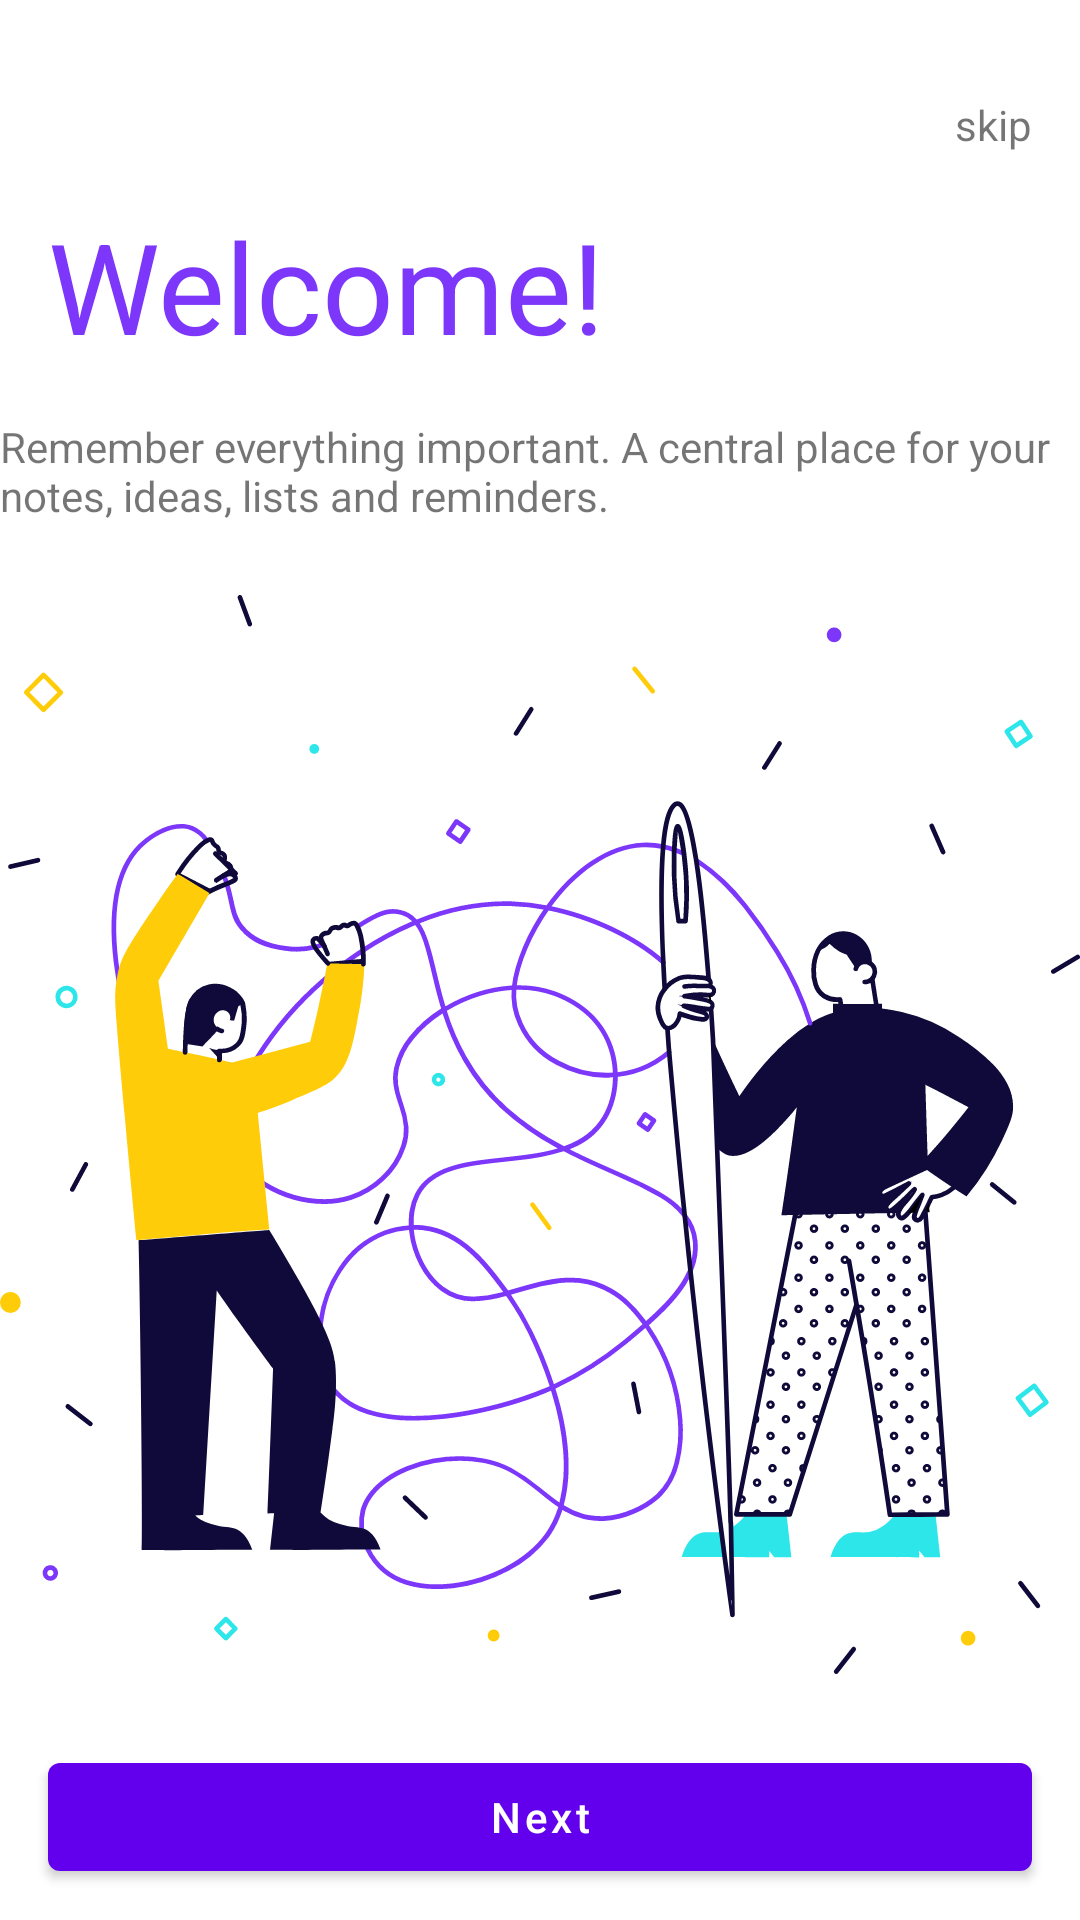

Produce the Android XML layout that renders to this screen, including the resource entries it uses.
<!-- AndroidManifest.xml: application theme Theme.Notepad -->
<!-- res/layout/activity_home.xml -->
<?xml version="1.0" encoding="utf-8"?>
<androidx.constraintlayout.widget.ConstraintLayout xmlns:android="http://schemas.android.com/apk/res/android"
    xmlns:app="http://schemas.android.com/apk/res-auto"
    xmlns:tools="http://schemas.android.com/tools"
    android:layout_width="match_parent"
    android:layout_height="match_parent"
    tools:context=".HomeActivity">

    <TextView
        android:id="@+id/skip"
        android:layout_width="wrap_content"
        android:layout_height="wrap_content"
        android:layout_marginTop="32dp"
        android:layout_marginEnd="16dp"
        android:text="@string/skip"
        app:layout_constraintBottom_toTopOf="@id/welcome"
        app:layout_constraintEnd_toEndOf="parent"
        app:layout_constraintTop_toTopOf="parent">


    </TextView>

    <TextView
        android:id="@+id/welcome"
        android:layout_width="wrap_content"
        android:layout_height="wrap_content"
        android:layout_margin="16dp"
        android:text="@string/welcome"
        android:textColor="@color/purple"
        android:textSize="42sp"
        app:layout_constraintStart_toStartOf="parent"
        app:layout_constraintTop_toBottomOf="@+id/skip">

    </TextView>

    <TextView
        android:id="@+id/welcome_txt"
        android:layout_width="wrap_content"
        android:layout_height="wrap_content"
        android:layout_margin="16dp"
        android:text="@string/welcome_text"
        app:layout_constraintEnd_toEndOf="parent"
        app:layout_constraintStart_toStartOf="parent"
        app:layout_constraintTop_toBottomOf="@+id/welcome">

    </TextView>

    <ImageView
        android:id="@+id/welcome_img"
        android:layout_width="wrap_content"
        android:layout_height="wrap_content"
        android:layout_margin="16dp"
        android:src="@drawable/ic_welcome"
        app:layout_constraintEnd_toEndOf="parent"

        app:layout_constraintStart_toStartOf="parent"
        app:layout_constraintTop_toBottomOf="@id/welcome_txt">

    </ImageView>
    <com.google.android.material.button.MaterialButton
        android:id="@+id/add_btn"
        android:layout_width="0dp"
        android:layout_height="wrap_content"
        android:layout_margin="16dp"
        android:text="@string/next"
        android:textAllCaps="false"

        app:layout_constraintEnd_toEndOf="parent"
        app:layout_constraintStart_toStartOf="parent"
        app:layout_constraintTop_toBottomOf="@id/welcome_img" />

</androidx.constraintlayout.widget.ConstraintLayout>
<!-- resources referenced by this layout -->
<resources>
  <color name="purple">#7C37FA</color>
  <!-- drawable ic_welcome: vector/xml drawable (drawable, 79098 chars, omitted) -->
  <string name="next">Next</string>
  <string name="skip">skip</string>
  <string name="welcome">Welcome!</string>
  <string name="welcome_text">Remember everything important. A central place for your notes, ideas, lists and reminders.</string>
  <style name="Theme.Notepad" parent="Theme.MaterialComponents.DayNight.NoActionBar">
          
          <item name="colorPrimary">@color/purple_500</item>
          <item name="colorPrimaryVariant">@color/purple_700</item>
          <item name="colorOnPrimary">@color/white</item>
          
          <item name="colorSecondary">@color/teal_200</item>
          <item name="colorSecondaryVariant">@color/teal_700</item>
          <item name="colorOnSecondary">@color/black</item>
          <item name="android:windowTranslucentStatus">true</item>
          <item name="android:windowTranslucentNavigation">true</item>
          
          <item name="android:statusBarColor" tools:targetApi="l">?attr/colorPrimaryVariant</item>
          
      </style>
  <color name="purple_500">#FF6200EE</color>
  <color name="purple_700">#FF3700B3</color>
  <color name="white">#FFFFFFFF</color>
  <color name="teal_200">#FF03DAC5</color>
  <color name="teal_700">#FF018786</color>
  <color name="black">#FF000000</color>
</resources>
